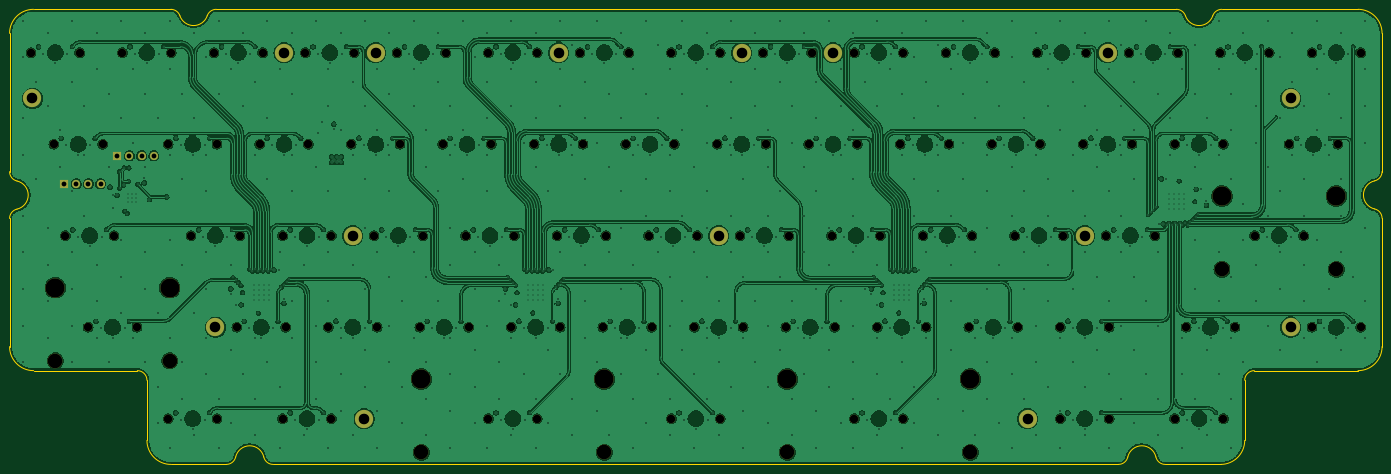
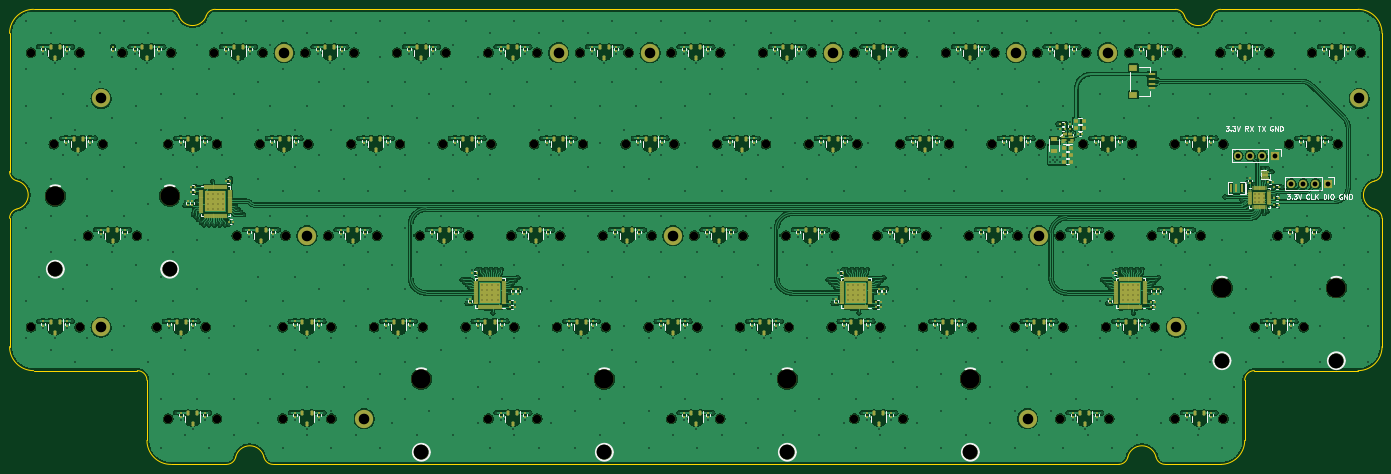
Circuit board: 13 layer files. Board 285.8 x 94.8 mm.
- bottom_copper: Agar HE-CuBottom.gbr (939619 bytes)
- inner_copper: Agar HE-CuIn1.gbr (626206 bytes)
- inner_copper: Agar HE-CuIn2.gbr (634352 bytes)
- inner_copper: Agar HE-CuIn3.gbr (1310695 bytes)
- inner_copper: Agar HE-CuIn4.gbr (626206 bytes)
- top_copper: Agar HE-CuTop.gbr (728290 bytes)
- outline: Agar HE-EdgeCuts.gbr (3195 bytes)
- bottom_mask: Agar HE-MaskBottom.gbr (34338 bytes)
- top_mask: Agar HE-MaskTop.gbr (6194 bytes)
- drill: Agar HE-NPTH.drl (2625 bytes)
- drill: Agar HE-PTH.drl (17003 bytes)
- bottom_silk: Agar HE-SilkBottom.gbr (80996 bytes)
- top_silk: Agar HE-SilkTop.gbr (6204 bytes)

=== bottom_copper: Agar HE-CuBottom.gbr (939619 bytes, source omitted) ===
=== inner_copper: Agar HE-CuIn1.gbr (626206 bytes, source omitted) ===
=== inner_copper: Agar HE-CuIn2.gbr (634352 bytes, source omitted) ===
=== inner_copper: Agar HE-CuIn3.gbr (1310695 bytes, source omitted) ===
=== inner_copper: Agar HE-CuIn4.gbr (626206 bytes, source omitted) ===
=== top_copper: Agar HE-CuTop.gbr (728290 bytes, source omitted) ===
=== outline: Agar HE-EdgeCuts.gbr ===
%TF.GenerationSoftware,KiCad,Pcbnew,8.0.9*%
%TF.CreationDate,2025-07-01T01:33:13+07:00*%
%TF.ProjectId,Agar HE,41676172-2048-4452-9e6b-696361645f70,rev?*%
%TF.SameCoordinates,Original*%
%TF.FileFunction,Profile,NP*%
%FSLAX46Y46*%
G04 Gerber Fmt 4.6, Leading zero omitted, Abs format (unit mm)*
G04 Created by KiCad (PCBNEW 8.0.9) date 2025-07-01 01:33:13*
%MOMM*%
%LPD*%
G01*
G04 APERTURE LIST*
%TA.AperFunction,Profile*%
%ADD10C,0.200000*%
%TD*%
G04 APERTURE END LIST*
D10*
X295037500Y-14787500D02*
X266672312Y-14787500D01*
X247097844Y-107985056D02*
G75*
G02*
X245148480Y-109537465I-1949244J447556D01*
G01*
X271437509Y-104537500D02*
G75*
G02*
X266437500Y-109537509I-5000009J0D01*
G01*
X55430090Y-16139813D02*
G75*
G02*
X57322312Y-14787511I1892210J-647687D01*
G01*
X257211200Y-14787500D02*
G75*
G02*
X259103422Y-16139815I0J-2000000D01*
G01*
X14287500Y-19787501D02*
X14287500Y-48584296D01*
X14287500Y-58330696D02*
G75*
G02*
X15839948Y-56381419I2000000J-4D01*
G01*
X15839949Y-50533579D02*
G75*
G02*
X14287502Y-48584296I447551J1949279D01*
G01*
X14287500Y-58330696D02*
X14287500Y-85012501D01*
X47861200Y-14787500D02*
X19287499Y-14787500D01*
X295037500Y-14787500D02*
G75*
G02*
X300037500Y-19787500I0J-5000000D01*
G01*
X264780090Y-16139813D02*
G75*
G02*
X266672312Y-14787511I1892210J-647687D01*
G01*
X47887500Y-109537505D02*
G75*
G02*
X42887500Y-104544571I0J5000005D01*
G01*
X264780090Y-16139813D02*
G75*
G02*
X259103428Y-16139813I-2838331J971532D01*
G01*
X61360435Y-107985339D02*
G75*
G02*
X59403989Y-109537506I-1949235J447839D01*
G01*
X273437500Y-90012505D02*
X295037498Y-90012505D01*
X47861200Y-14787500D02*
G75*
G02*
X49753422Y-16139815I0J-2000000D01*
G01*
X69157287Y-109537504D02*
X245148480Y-109537464D01*
X69157287Y-109537504D02*
G75*
G02*
X67208081Y-107985340I13J2000004D01*
G01*
X19287500Y-90012501D02*
G75*
G02*
X14287499Y-85012501I0J5000001D01*
G01*
X19287500Y-90012501D02*
X40887500Y-90012501D01*
X55430090Y-16139813D02*
G75*
G02*
X49753426Y-16139813I-2838332J971532D01*
G01*
X42887501Y-92012500D02*
X42887501Y-104544571D01*
X247097844Y-107985056D02*
G75*
G02*
X252945688Y-107985056I2923922J-671326D01*
G01*
X298485382Y-56348673D02*
G75*
G02*
X298485397Y-50501123I671818J2923773D01*
G01*
X300037500Y-48551900D02*
X300037500Y-19787500D01*
X254895000Y-109537505D02*
X266437500Y-109537505D01*
X298485382Y-56348673D02*
G75*
G02*
X300037500Y-58288735I-447882J-1949227D01*
G01*
X257211200Y-14787500D02*
X57322312Y-14787500D01*
X271437509Y-104537500D02*
X271437509Y-92012500D01*
X271437509Y-92012500D02*
G75*
G02*
X273437500Y-90012509I1999991J0D01*
G01*
X254895000Y-109537505D02*
G75*
G02*
X252945713Y-107985050I0J2000005D01*
G01*
X15839949Y-50533579D02*
G75*
G02*
X15839949Y-56381421I-671329J-2923921D01*
G01*
X14287500Y-19787501D02*
G75*
G02*
X19287499Y-14787500I5000000J1D01*
G01*
X300037500Y-48551900D02*
G75*
G02*
X298485393Y-50501103I-2000000J0D01*
G01*
X300037500Y-85012500D02*
X300037500Y-58288735D01*
X61360435Y-107985339D02*
G75*
G02*
X67208085Y-107985339I2923825J-671751D01*
G01*
X47887500Y-109537505D02*
X59403989Y-109537505D01*
X40887500Y-90012499D02*
G75*
G02*
X42887501Y-92012500I0J-2000001D01*
G01*
X300037500Y-85012500D02*
G75*
G02*
X295037498Y-90012500I-5000000J0D01*
G01*
M02*

=== bottom_mask: Agar HE-MaskBottom.gbr (34338 bytes, source omitted) ===
=== top_mask: Agar HE-MaskTop.gbr (6194 bytes, source omitted) ===
=== drill: Agar HE-NPTH.drl ===
M48
; DRILL file {KiCad 8.0.9} date 2025-07-01T01:33:13+0700
; FORMAT={-:-/ absolute / inch / decimal}
; #@! TF.CreationDate,2025-07-01T01:33:13+07:00
; #@! TF.GenerationSoftware,Kicad,Pcbnew,8.0.9
; #@! TF.FileFunction,NonPlated,1,6,NPTH
FMAT,2
INCH
; #@! TA.AperFunction,NonPlated,NPTH,ComponentDrill
T1C0.0689
; #@! TA.AperFunction,NonPlated,NPTH,ComponentDrill
T2C0.1200
; #@! TA.AperFunction,NonPlated,NPTH,ComponentDrill
T3C0.1570
%
G90
G05
T1
X0.7375Y-0.9375
X0.925Y-1.6875
X1.0188Y-2.4375
X1.1375Y-0.9375
X1.2063Y-3.1875
X1.325Y-1.6875
X1.4187Y-2.4375
X1.4875Y-0.9375
X1.6062Y-3.1875
X1.8625Y-1.6875
X1.8625Y-3.9375
X1.8875Y-0.9375
X2.05Y-2.4375
X2.2375Y-0.9375
X2.2625Y-1.6875
X2.2625Y-3.9375
X2.425Y-3.1875
X2.45Y-2.4375
X2.6125Y-1.6875
X2.6375Y-0.9375
X2.8Y-3.9375
X2.8Y-2.4375
X2.825Y-3.1875
X2.9875Y-0.9375
X3.0125Y-1.6875
X3.175Y-3.1875
X3.2Y-2.4375
X3.2Y-3.9375
X3.3625Y-1.6875
X3.3875Y-0.9375
X3.55Y-2.4375
X3.575Y-3.1875
X3.7375Y-0.9375
X3.7625Y-1.6875
X3.925Y-3.1875
X3.95Y-2.4375
X4.1125Y-1.6875
X4.1375Y-0.9375
X4.3Y-2.4375
X4.325Y-3.1875
X4.4875Y-3.9375
X4.4875Y-0.9375
X4.5125Y-1.6875
X4.675Y-3.1875
X4.7Y-2.4375
X4.8625Y-1.6875
X4.8875Y-0.9375
X4.8875Y-3.9375
X5.05Y-2.4375
X5.075Y-3.1875
X5.2375Y-0.9375
X5.2625Y-1.6875
X5.425Y-3.1875
X5.45Y-2.4375
X5.6125Y-1.6875
X5.6375Y-0.9375
X5.8Y-2.4375
X5.825Y-3.1875
X5.9875Y-0.9375
X5.9875Y-3.9375
X6.0125Y-1.6875
X6.175Y-3.1875
X6.2Y-2.4375
X6.3625Y-1.6875
X6.3875Y-0.9375
X6.3875Y-3.9375
X6.55Y-2.4375
X6.575Y-3.1875
X6.7375Y-0.9375
X6.7625Y-1.6875
X6.925Y-3.1875
X6.95Y-2.4375
X7.1125Y-1.6875
X7.1375Y-0.9375
X7.3Y-2.4375
X7.325Y-3.1875
X7.4875Y-3.9375
X7.4875Y-0.9375
X7.5125Y-1.6875
X7.675Y-3.1875
X7.7Y-2.4375
X7.8625Y-1.6875
X7.8875Y-0.9375
X7.8875Y-3.9375
X8.05Y-2.4375
X8.075Y-3.1875
X8.2375Y-0.9375
X8.2625Y-1.6875
X8.425Y-3.1875
X8.45Y-2.4375
X8.6125Y-1.6875
X8.6375Y-0.9375
X8.8Y-2.4375
X8.825Y-3.1875
X8.9875Y-0.9375
X9.0125Y-1.6875
X9.175Y-3.9375
X9.175Y-3.1875
X9.2Y-2.4375
X9.3625Y-1.6875
X9.3875Y-0.9375
X9.55Y-2.4375
X9.575Y-3.1875
X9.575Y-3.9375
X9.7375Y-0.9375
X9.7625Y-1.6875
X9.95Y-2.4375
X10.1125Y-1.6875
X10.1125Y-3.9375
X10.1375Y-0.9375
X10.2062Y-3.1875
X10.4875Y-0.9375
X10.5125Y-1.6875
X10.5125Y-3.9375
X10.6062Y-3.1875
X10.7688Y-2.4375
X10.8875Y-0.9375
X11.05Y-1.6875
X11.1687Y-2.4375
X11.2375Y-0.9375
X11.2375Y-3.1875
X11.45Y-1.6875
X11.6375Y-0.9375
X11.6375Y-3.1875
T2
X0.9375Y-3.4625
X1.875Y-3.4625
X3.9375Y-4.2125
X5.4375Y-4.2125
X6.9375Y-4.2125
X8.4375Y-4.2125
X10.5Y-2.7125
X11.4375Y-2.7125
T3
X0.9375Y-2.8625
X1.875Y-2.8625
X3.9375Y-3.6125
X5.4375Y-3.6125
X6.9375Y-3.6125
X8.4375Y-3.6125
X10.5Y-2.1125
X11.4375Y-2.1125
M30

=== drill: Agar HE-PTH.drl (17003 bytes, source omitted) ===
=== bottom_silk: Agar HE-SilkBottom.gbr (80996 bytes, source omitted) ===
=== top_silk: Agar HE-SilkTop.gbr (6204 bytes, source omitted) ===
